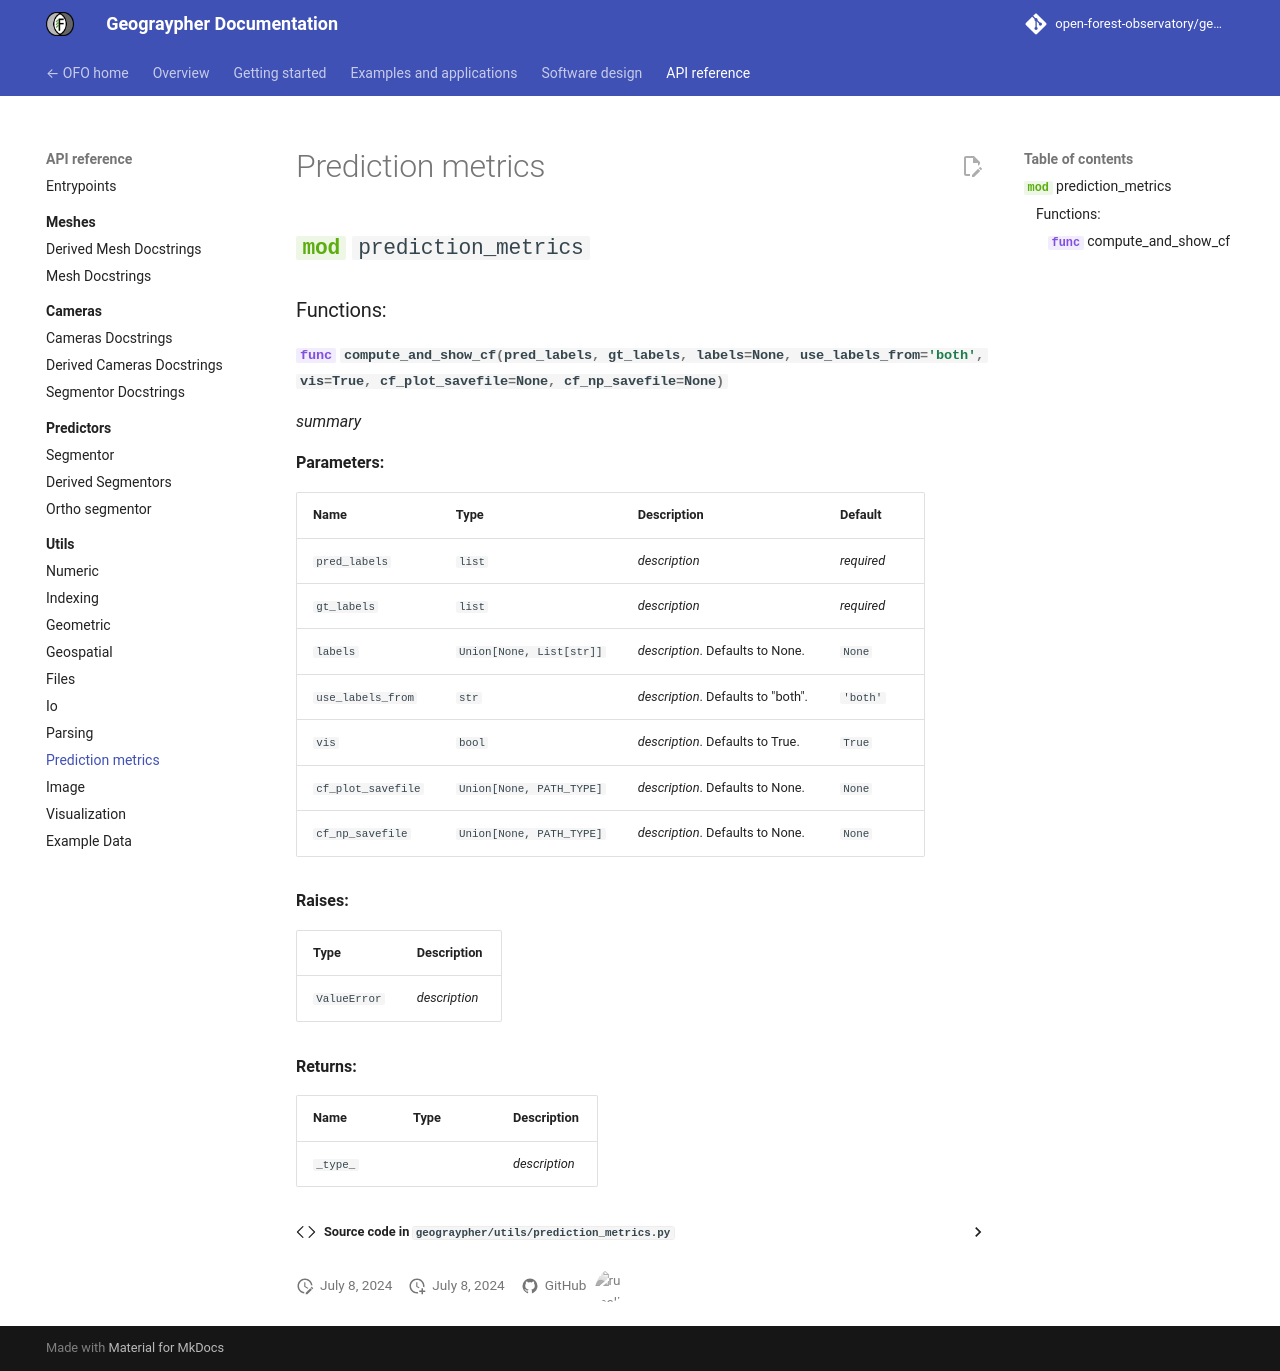

repository: open-forest-observatory/geograypher · page: API_reference/utils/prediction_metrics/index.html · generator: mkdocs

::: geograypher.utils.prediction_metrics
